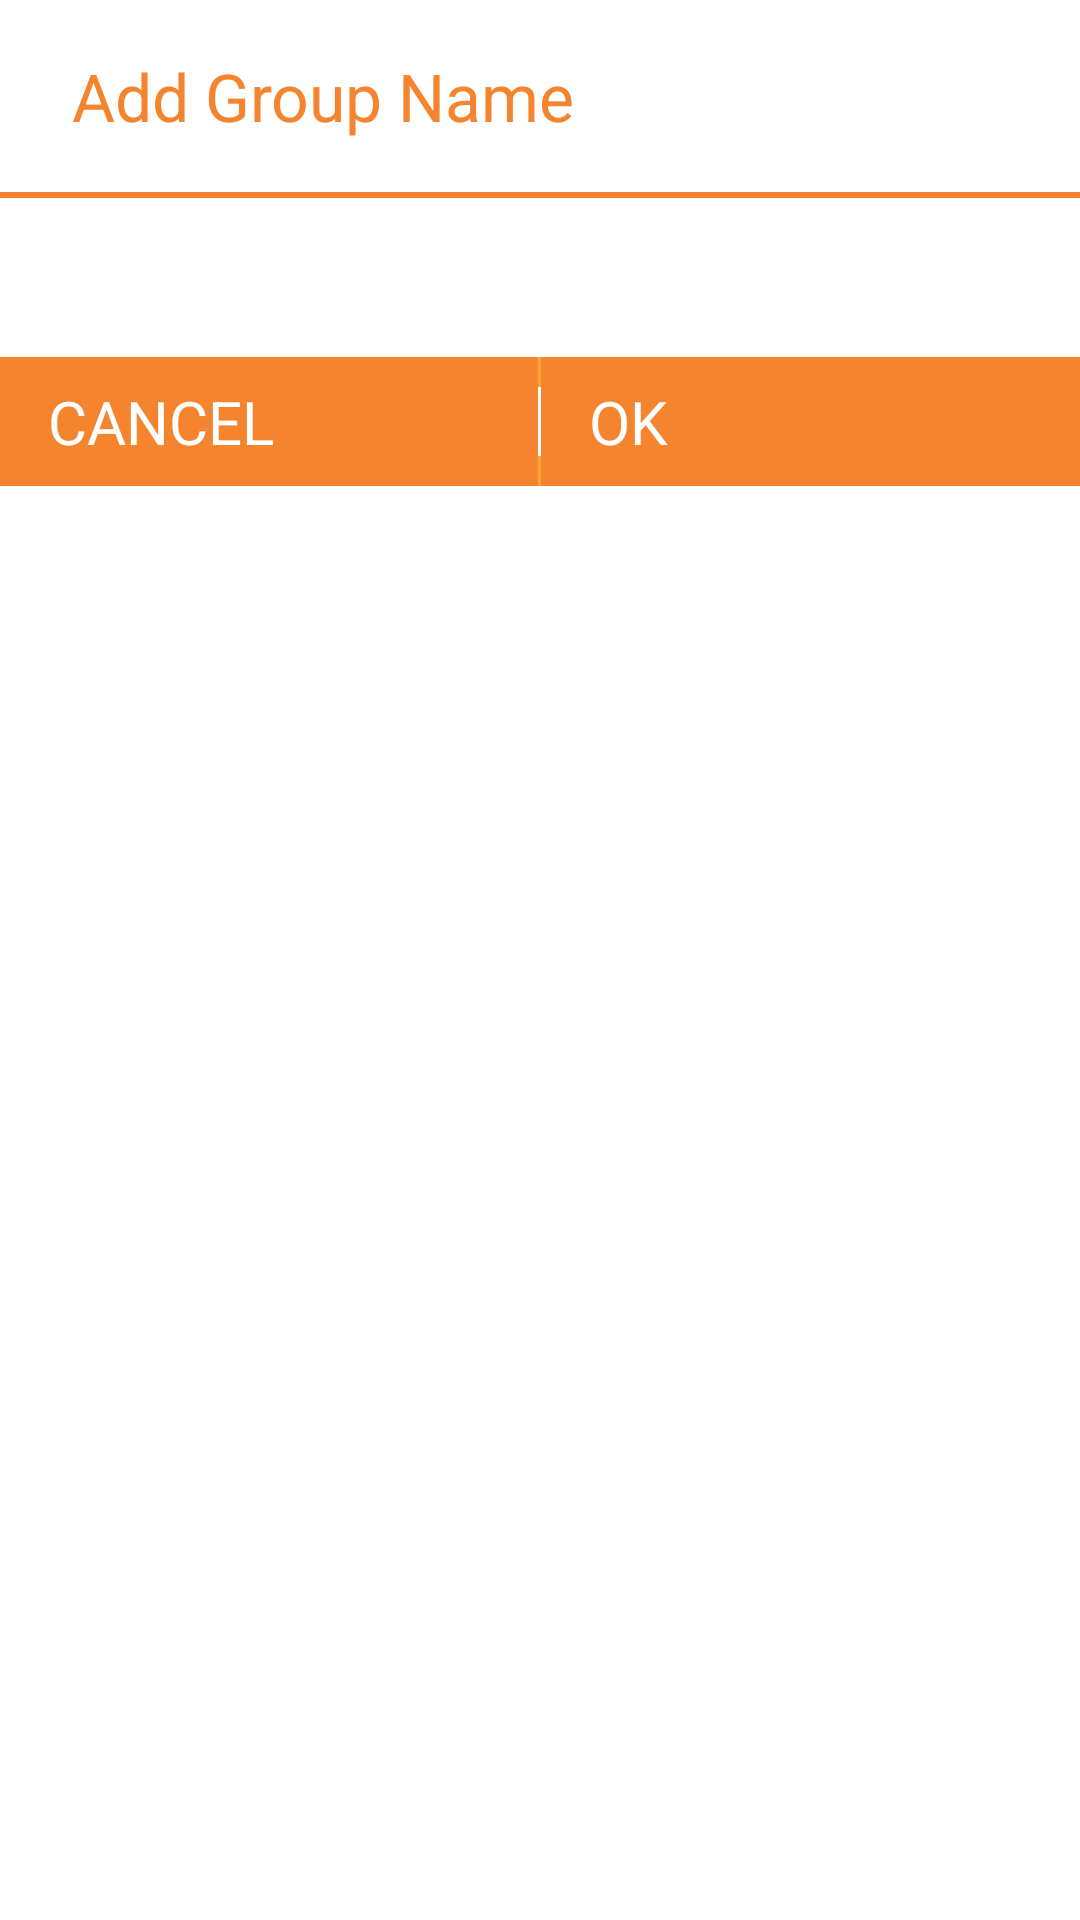

Layout XML and referenced resources for this Android screen:
<!-- AndroidManifest.xml: application theme Theme.Zname -->
<!-- res/layout/dialog_add_group.xml -->
<?xml version="1.0" encoding="utf-8"?>

<LinearLayout xmlns:android="http://schemas.android.com/apk/res/android"
    xmlns:tools="http://schemas.android.com/tools"
    android:layout_width="match_parent"
    android:layout_height="wrap_content"
    android:layout_marginEnd="8dip"
    android:layout_marginStart="8dip"
    android:background="@android:color/white"
    android:orientation="vertical" >

    <LinearLayout
        android:layout_width="match_parent"
        android:layout_height="wrap_content"
        android:orientation="vertical" >

        <LinearLayout
            android:layout_width="match_parent"
            android:layout_height="wrap_content"
            android:layout_marginEnd="16dip"
            android:layout_marginStart="16dip"
            android:gravity="center_vertical|start"
            android:minHeight="64dip"
            android:orientation="horizontal" >

            <TextView
                android:id="@+id/dialog_add_group_title"
                android:layout_width="match_parent"
                android:layout_height="wrap_content"
                android:layout_marginLeft="8dip"
                android:ellipsize="end"
                android:singleLine="true"
                android:text="Add Group Name"
                android:textColor="@color/swarm_action_bar"
                android:textSize="22sp"
                tools:ignore="NewApi" />
        </LinearLayout>

        <View
            android:layout_width="match_parent"
            android:layout_height="2dip"
            android:background="@color/swarm_action_bar"
            android:visibility="visible"
            tools:ignore="NewApi" />
    </LinearLayout>

    <LinearLayout
        android:layout_width="match_parent"
        android:layout_height="wrap_content"
        android:orientation="vertical" >

        <LinearLayout
            android:layout_width="match_parent"
            android:layout_height="wrap_content"
            android:layout_marginBottom="15dp"
            android:layout_marginTop="15dp"
            android:orientation="horizontal" >

            <EditText
                android:id="@+id/dialog_group_name_txt"
                android:layout_width="match_parent"
                android:layout_height="wrap_content"
                android:layout_marginLeft="16dip"
                android:layout_marginRight="16dip"
                android:background="@drawable/zname_edit_text_holo_light"
                android:inputType="text"
                android:paddingBottom="8dip"
                android:paddingEnd="16dip"
                android:paddingStart="16dip"
                android:paddingTop="8dip"/>
        </LinearLayout>

        <LinearLayout
            android:layout_width="match_parent"
            android:layout_height="wrap_content"
            android:background="@color/background_action_bar_orange"
            android:orientation="horizontal" >

            <Button
                android:id="@+id/dialog_group_name_cancel"
                android:layout_width="0dp"
                android:layout_height="wrap_content"
                android:layout_weight="1"
                android:background="@color/swarm_action_bar"
                android:paddingBottom="8dip"
                android:paddingEnd="16dip"
                android:paddingStart="16dip"
                android:paddingTop="8dip"
                android:text="@string/str_profile_update_cancel"
                android:textColor="#FFFFFF" 
                android:textSize="20sp"
                />

            <View
                android:layout_width="1dp"
                android:layout_height="match_parent"
                android:layout_gravity="center_vertical"
                android:layout_marginBottom="10dp"
                android:layout_marginTop="10dp"
                android:background="#FFFFFF" />

            <Button
                android:id="@+id/dialog_group_name_ok"
                android:layout_width="0dp"
                android:layout_height="wrap_content"
                android:layout_weight="1"
                android:background="@color/swarm_action_bar"
                android:paddingBottom="8dip"
                android:paddingEnd="16dip"
                android:paddingStart="16dip"
                android:paddingTop="8dip"
                android:textSize="20sp"
                android:text="@string/str_profile_update_ok"
                android:textColor="#FFFFFF" />
        </LinearLayout>
    </LinearLayout>

</LinearLayout>
<!-- resources referenced by this layout -->
<resources>
  <color name="background_action_bar_orange">#FEA633</color>
  <color name="swarm_action_bar">#F4842D</color>
  <string name="str_profile_update_cancel">CANCEL</string>
  <string name="str_profile_update_ok">OK</string>
  <!-- drawable selectable_background_zname (drawable) -->
  <?xml version="1.0" encoding="utf-8"?>
  <selector xmlns:android="http://schemas.android.com/apk/res/android"
          android:exitFadeDuration="@android:integer/config_mediumAnimTime" >
      <item android:state_pressed="false" android:state_focused="true" android:drawable="@drawable/list_focused_zname" />
      <item android:state_pressed="true" android:drawable="@drawable/list_pressed_zname" />
      <item android:drawable="@android:color/transparent" />
  </selector>
  <style name="PopupMenu.Zname" parent="@style/Widget.Sherlock.Light.ListPopupWindow">
          <item name="android:popupBackground">@drawable/menu_dropdown_panel_zname</item>
      </style>
  <style name="DropDownListView.Zname" parent="@style/Widget.Sherlock.Light.ListView.DropDown">
          <item name="android:listSelector">@drawable/selectable_background_zname</item>
      </style>
  <style name="ActionBarTabStyle.Zname" parent="@style/Widget.Sherlock.Light.ActionBar.TabView">
          <item name="android:background">@drawable/tab_indicator_ab_zname</item>
      </style>
  <style name="DropDownNav.Zname" parent="@style/Widget.Sherlock.Light.Spinner.DropDown.ActionBar">
          <item name="android:background">@drawable/spinner_background_ab_zname</item>
          <item name="android:popupBackground">@drawable/menu_dropdown_panel_zname</item>
          <item name="android:dropDownSelector">@drawable/selectable_background_zname</item>
      </style>
  <style name="ActionBar.Solid.Zname" parent="@style/Widget.Sherlock.Light.ActionBar.Solid">
          <item name="background">@drawable/ab_solid_zname</item>
          <item name="backgroundStacked">@drawable/ab_stacked_solid_zname</item>
          <item name="backgroundSplit">@drawable/ab_bottom_solid_zname</item>
          <item name="progressBarStyle">@style/ProgressBar.Zname</item>
          <item name="titleTextStyle">@style/MyTheme.TitleTextStyle</item>
      </style>
  <style name="ActionButton.CloseMode.Zname" parent="@style/Widget.Sherlock.Light.ActionButton.CloseMode">
          <item name="android:background">@drawable/btn_cab_done_zname</item>
      </style>
  <style name="autoScaleTextView">
  
          
          <item name="@attr/minTextSize">10dp</item>
      </style>
  <style name="Overflow.Text.Color" parent="Widget">
          <item name="android:textColor">@android:color/white</item>
      </style>
  <style name="ProgressBar.Zname" parent="@style/Widget.Sherlock.Light.ProgressBar.Horizontal">
          <item name="android:progressDrawable">@drawable/progress_horizontal_zname</item>
      </style>
  <style name="MyTheme.TitleTextStyle" parent="@style/TextAppearance.Sherlock.Widget.ActionBar.Title">
          <item name="android:textColor">#FFFFFF</item>
          <item name="android:textSize">20sp</item>
      </style>
  <!-- drawable btn_cab_done_zname (drawable) -->
  <?xml version="1.0" encoding="utf-8"?>
  <selector xmlns:android="http://schemas.android.com/apk/res/android">
      <item android:state_pressed="true"
          android:drawable="@drawable/btn_cab_done_pressed_zname" />
      <item android:state_focused="true" android:state_enabled="true"
          android:drawable="@drawable/btn_cab_done_focused_zname" />
      <item android:state_enabled="true"
          android:drawable="@drawable/btn_cab_done_default_zname" />
  </selector>
</resources>
